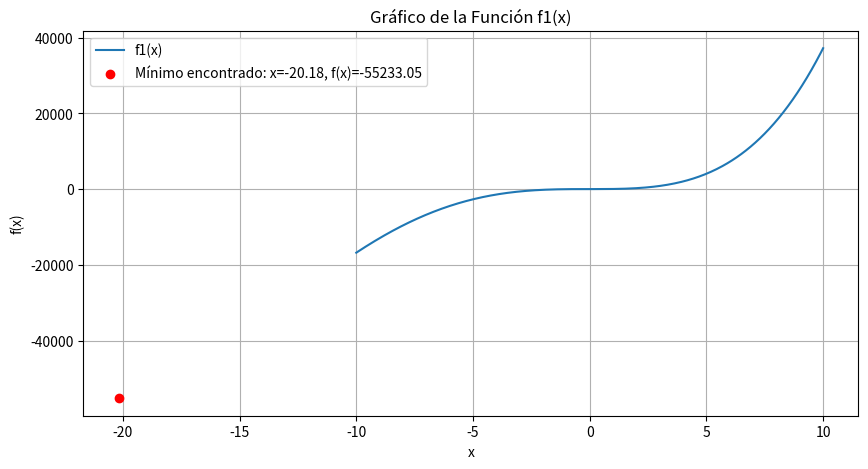
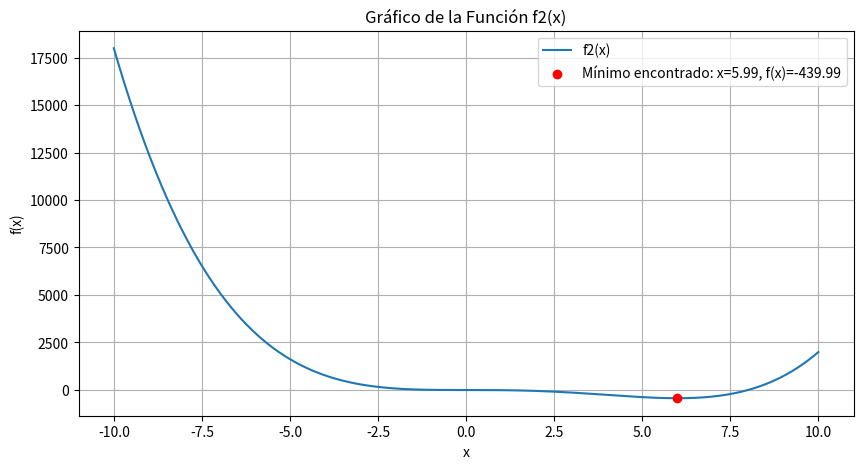

These figures' Python source, in order:
import numpy as np
import math
import matplotlib.pyplot as plt

def f1(x):
    return x**4 + (3*x)**3 + 2*x**2 - 1

def f2(x):
    return x**4 - (2*x)**3 - 8

def simulated_annealing(func, initial_temp, cooling_rate, stopping_temp, max_iterations):

    current_x = np.random.uniform(-10, 10)
    current_f = func(current_x)
    current_temp = initial_temp
    history = [(current_x, current_f)]
    
    for i in range(max_iterations):
        next_x = current_x + np.random.normal()
        next_f = func(next_x)

        energy_diff = next_f - current_f
        
        if energy_diff < 0 or np.random.uniform() < math.exp(-energy_diff / current_temp):
            current_x, current_f = next_x, next_f
            history.append((current_x, current_f))
        
        current_temp *= cooling_rate
        
        if current_temp < stopping_temp:
            break
            
    return current_x, current_f, history

initial_temp = 10000
cooling_rate = 0.99
stopping_temp = 1e-8
max_iterations = 1000

min_x1, min_f1, history1 = simulated_annealing(f1, initial_temp, cooling_rate, stopping_temp, max_iterations)

min_x2, min_f2, history2 = simulated_annealing(f2, initial_temp, cooling_rate, stopping_temp, max_iterations)

def plot_function(f, min_x, min_f, title, label):
    x = np.linspace(-10, 10, 400)
    y = f(x)

    plt.figure(figsize=(10, 5))
    plt.plot(x, y, label=label)
    plt.scatter(min_x, min_f, color='red', zorder=5, label=f'Mínimo encontrado: x={min_x:.2f}, f(x)={min_f:.2f}')
    plt.title(title)
    plt.xlabel('x')
    plt.ylabel('f(x)')
    plt.legend()
    plt.grid(True)
    plt.show()


plot_function(f1, min_x1, min_f1, 'Gráfico de la Función f1(x)', 'f1(x)')

plot_function(f2, min_x2, min_f2, 'Gráfico de la Función f2(x)', 'f2(x)')